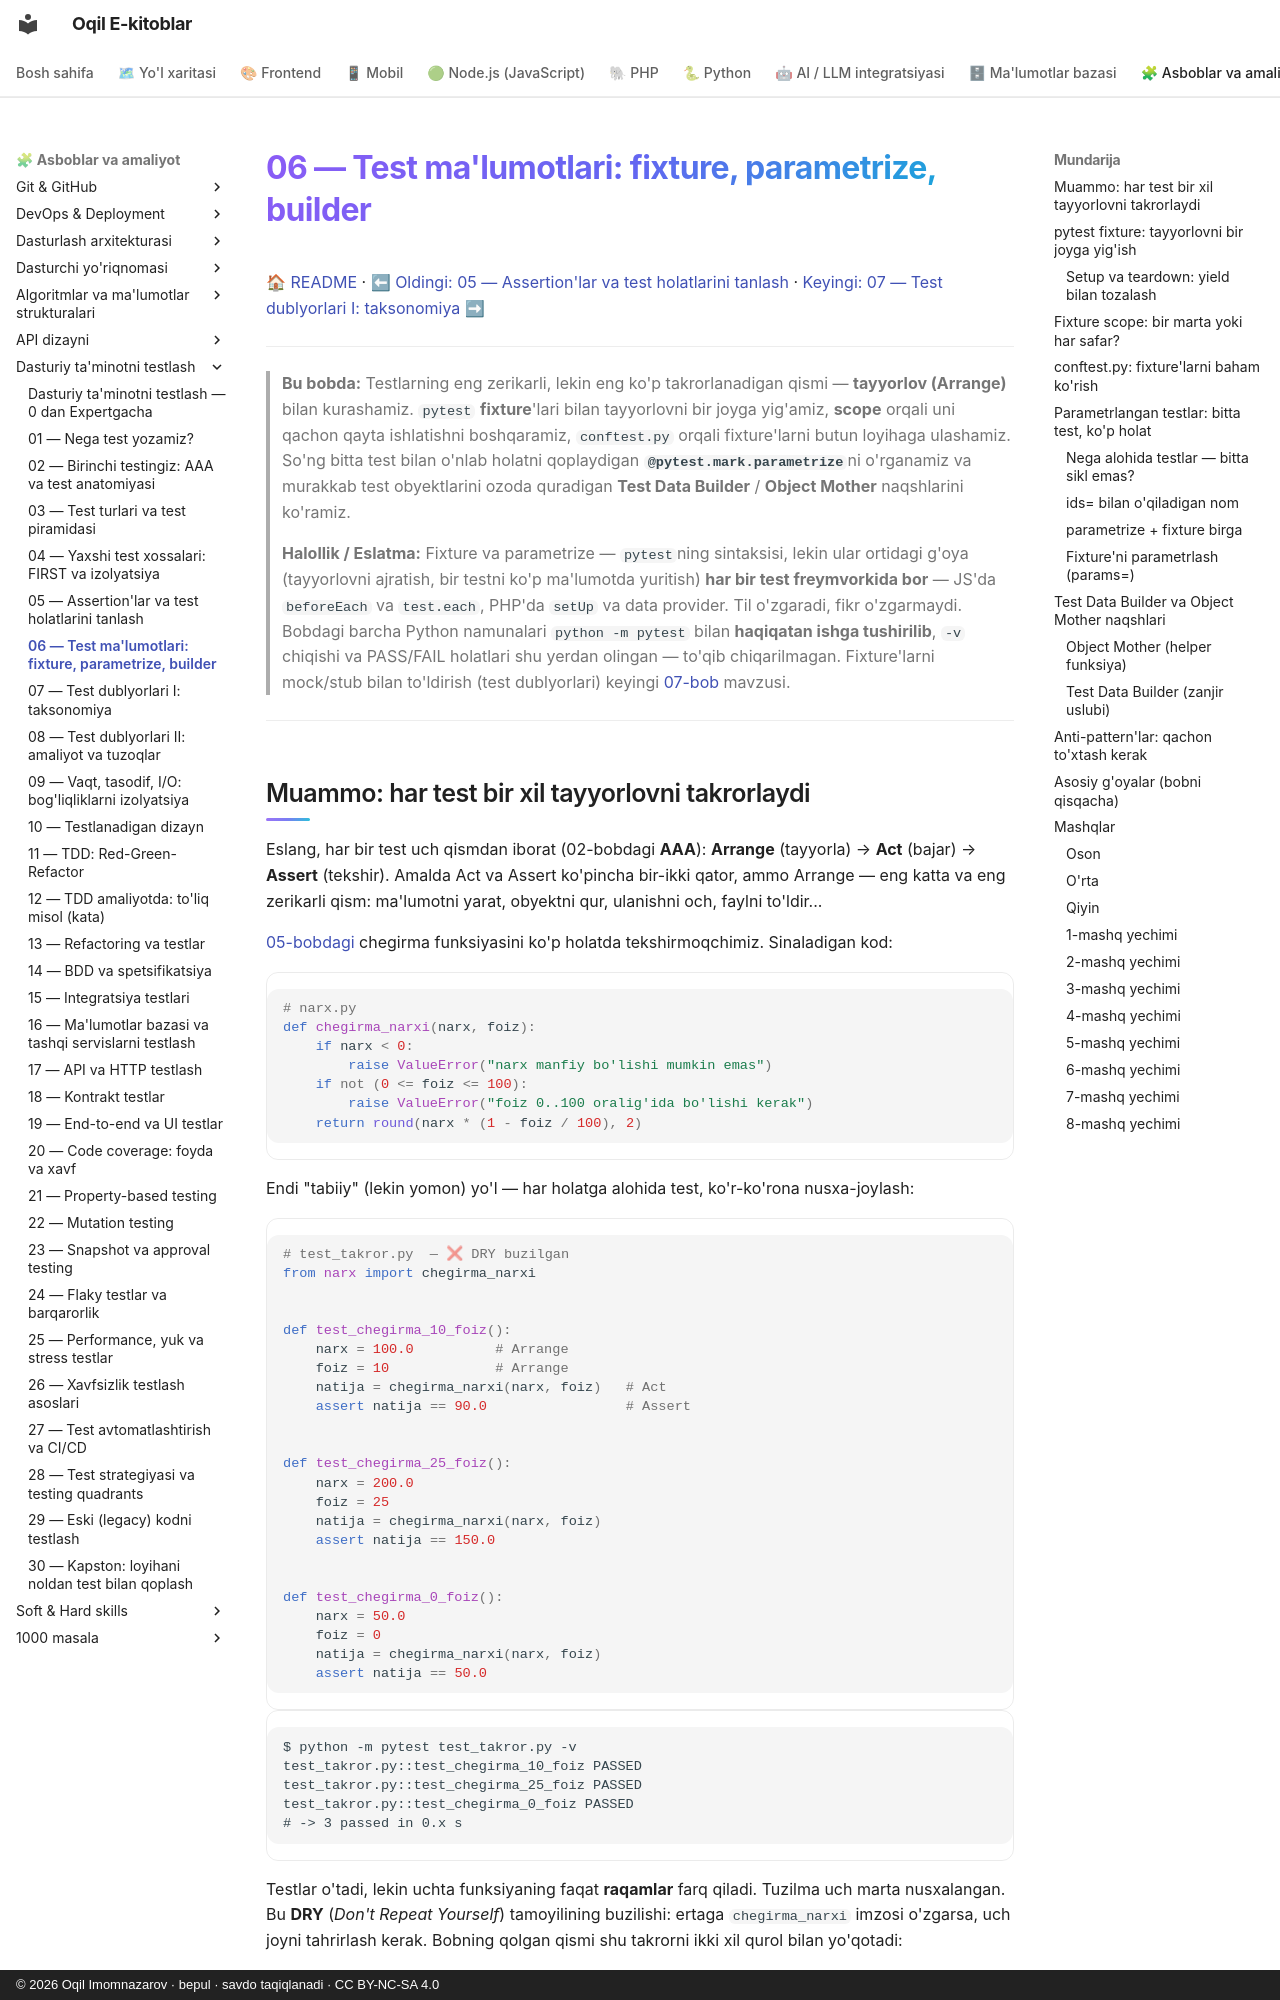

repository: iOqil/e-book · page: testing/06-fixture-parametrize/index.html · generator: mkdocs · copyright: © 2026 Oqil Imomnazarov · bepul · savdo taqiqlanadi · CC BY-NC-SA 4.0

# 06 — Test ma'lumotlari: fixture, parametrize, builder

[🏠 README](./README.md) · [⬅ Oldingi: 05 — Assertion'lar va test holatlarini tanlash](./05-assertionlar-test-holatlari.md) · [Keyingi: 07 — Test dublyorlari I: taksonomiya ➡](./07-test-dublyorlari-nazariya.md)

---

> **Bu bobda:** Testlarning eng zerikarli, lekin eng ko'p takrorlanadigan qismi — **tayyorlov (Arrange)** bilan kurashamiz. `pytest` **fixture**'lari bilan tayyorlovni bir joyga yig'amiz, **scope** orqali uni qachon qayta ishlatishni boshqaramiz, `conftest.py` orqali fixture'larni butun loyihaga ulashamiz. So'ng bitta test bilan o'nlab holatni qoplaydigan **`@pytest.mark.parametrize`**ni o'rganamiz va murakkab test obyektlarini ozoda quradigan **Test Data Builder** / **Object Mother** naqshlarini ko'ramiz.
>
> **Halollik / Eslatma:** Fixture va parametrize — `pytest`ning sintaksisi, lekin ular ortidagi g'oya (tayyorlovni ajratish, bir testni ko'p ma'lumotda yuritish) **har bir test freymvorkida bor** — JS'da `beforeEach` va `test.each`, PHP'da `setUp` va data provider. Til o'zgaradi, fikr o'zgarmaydi. Bobdagi barcha Python namunalari `python -m pytest` bilan **haqiqatan ishga tushirilib**, `-v` chiqishi va PASS/FAIL holatlari shu yerdan olingan — to'qib chiqarilmagan. Fixture'larni mock/stub bilan to'ldirish (test dublyorlari) keyingi [07-bob](./07-test-dublyorlari-nazariya.md) mavzusi.

---
